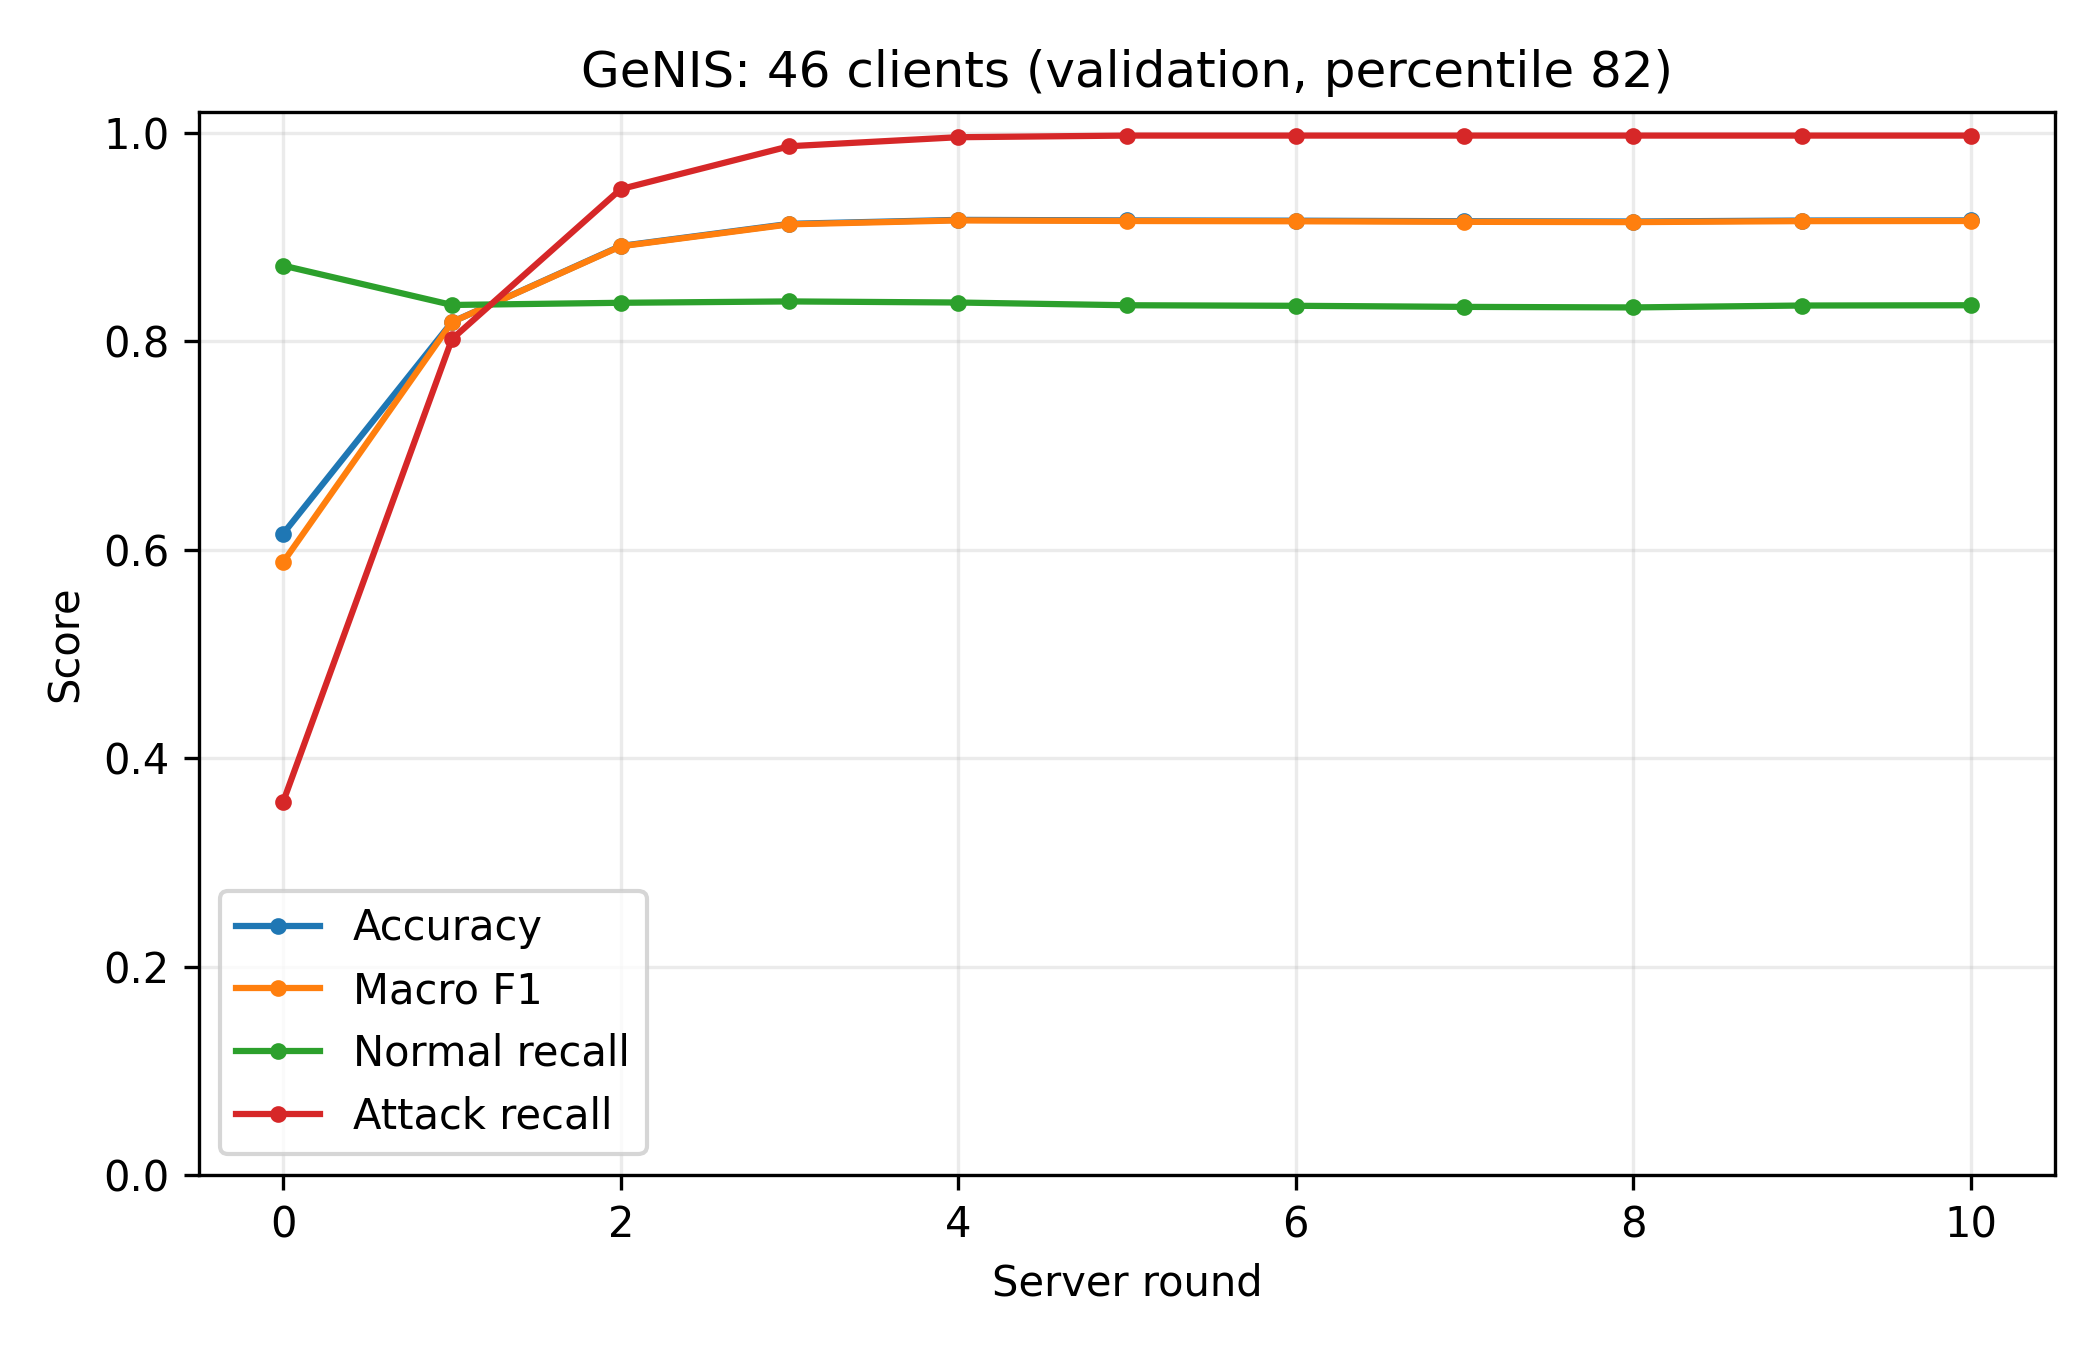

The table this chart was drawn from, first rows:
clients, round, evaluation_set, threshold_policy, percentile, accuracy, macro_f1, normal_precision, normal_recall, normal_f1, attack_precision, attack_recall, attack_f1, roc_auc, threshold
46, 0, validation, fixed_training_percentile, 82.0, 0.6155, 0.5882, 0.5763, 0.8726, 0.6941, 0.7377, 0.3583, 0.4824, 0.6476, 1.239
46, 1, validation, fixed_training_percentile, 82.0, 0.8185, 0.8184, 0.8084, 0.8349, 0.8214, 0.8293, 0.8021, 0.8155, 0.9108, 0.04653
46, 2, validation, fixed_training_percentile, 82.0, 0.8915, 0.8912, 0.9394, 0.837, 0.8852, 0.853, 0.946, 0.8971, 0.9541, 0.02446
46, 3, validation, fixed_training_percentile, 82.0, 0.9127, 0.9122, 0.9849, 0.8383, 0.9057, 0.8592, 0.9872, 0.9188, 0.9592, 0.01326
46, 4, validation, fixed_training_percentile, 82.0, 0.9165, 0.916, 0.995, 0.8372, 0.9093, 0.8595, 0.9958, 0.9226, 0.9628, 0.008438
46, 5, validation, fixed_training_percentile, 82.0, 0.916, 0.9154, 0.9969, 0.8346, 0.9085, 0.8578, 0.9974, 0.9223, 0.9671, 0.006527
46, 6, validation, fixed_training_percentile, 82.0, 0.9157, 0.9152, 0.9969, 0.8341, 0.9082, 0.8574, 0.9974, 0.9221, 0.9681, 0.005598
46, 7, validation, fixed_training_percentile, 82.0, 0.9152, 0.9146, 0.9969, 0.833, 0.9076, 0.8566, 0.9974, 0.9216, 0.9725, 0.005002
46, 8, validation, fixed_training_percentile, 82.0, 0.9149, 0.9144, 0.9969, 0.8325, 0.9073, 0.8562, 0.9974, 0.9214, 0.9747, 0.004563
46, 9, validation, fixed_training_percentile, 82.0, 0.9159, 0.9153, 0.9969, 0.8343, 0.9084, 0.8576, 0.9974, 0.9222, 0.9753, 0.004231
46, 10, validation, fixed_training_percentile, 82.0, 0.916, 0.9154, 0.9969, 0.8346, 0.9085, 0.8578, 0.9974, 0.9223, 0.9767, 0.003919
